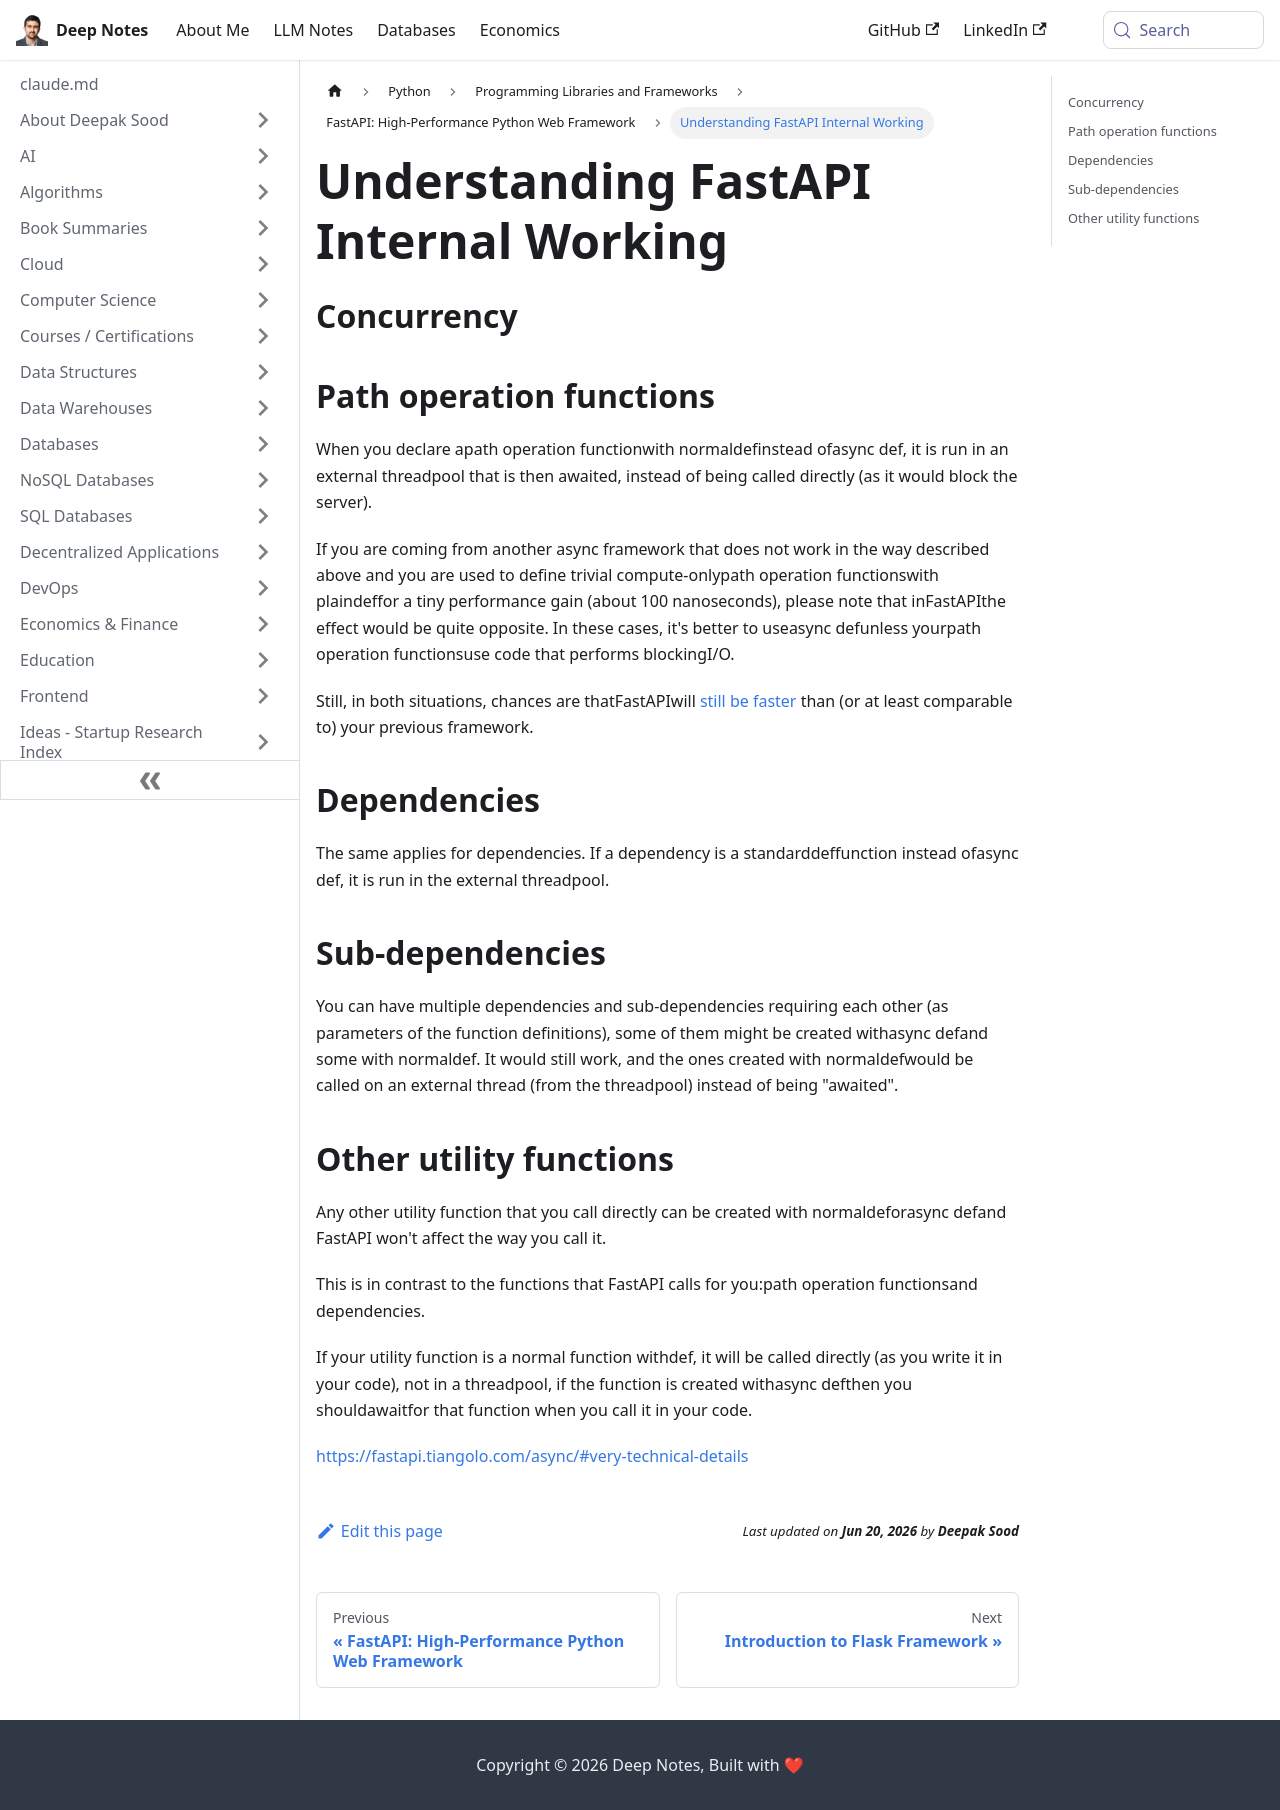

repository: deepaksood619/deepaksood619.github.io · page: python/others/fastapi/internal-working/index.html · generator: docusaurus

---
slug: /python/others/fastapi/internal-working
title: Understanding FastAPI Internal Working
description: Explore FastAPI's internal workings, including concurrency and path operation functions for optimal performance.
created: 2023-03-05
updated: 2023-12-05
---
## Concurrency

## Path operation functions

When you declare apath operation functionwith normaldefinstead ofasync def, it is run in an external threadpool that is then awaited, instead of being called directly (as it would block the server).

If you are coming from another async framework that does not work in the way described above and you are used to define trivial compute-onlypath operation functionswith plaindeffor a tiny performance gain (about 100 nanoseconds), please note that inFastAPIthe effect would be quite opposite. In these cases, it's better to useasync defunless yourpath operation functionsuse code that performs blockingI/O.

Still, in both situations, chances are thatFastAPIwill [still be faster](https://fastapi.tiangolo.com/#performance) than (or at least comparable to) your previous framework.

## Dependencies

The same applies for dependencies. If a dependency is a standarddeffunction instead ofasync def, it is run in the external threadpool.

## Sub-dependencies

You can have multiple dependencies and sub-dependencies requiring each other (as parameters of the function definitions), some of them might be created withasync defand some with normaldef. It would still work, and the ones created with normaldefwould be called on an external thread (from the threadpool) instead of being "awaited".

## Other utility functions

Any other utility function that you call directly can be created with normaldeforasync defand FastAPI won't affect the way you call it.

This is in contrast to the functions that FastAPI calls for you:path operation functionsand dependencies.

If your utility function is a normal function withdef, it will be called directly (as you write it in your code), not in a threadpool, if the function is created withasync defthen you shouldawaitfor that function when you call it in your code.

https://fastapi.tiangolo.com/async/#very-technical-details
